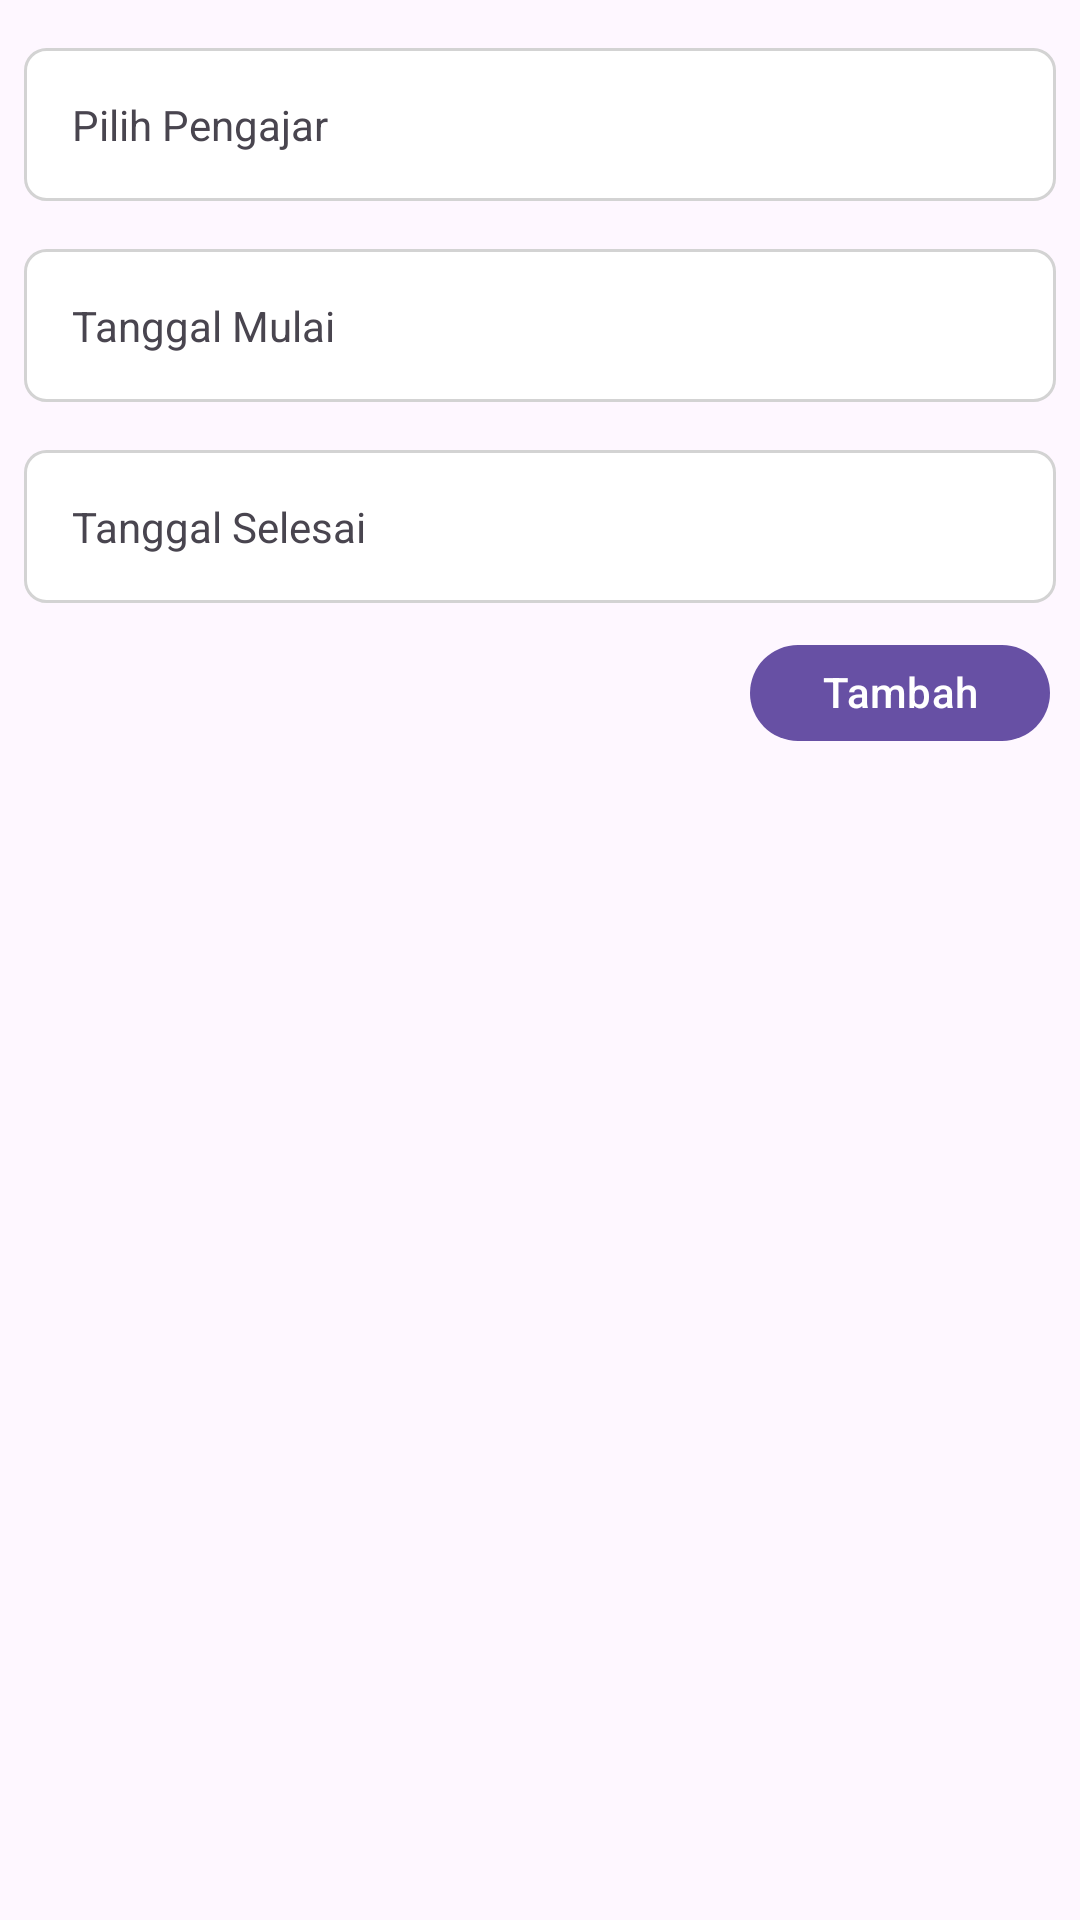

The Android layout XML behind this screen, and the referenced resources:
<!-- AndroidManifest.xml: application theme Theme.Music_course_mobile -->
<!-- res/layout/fragment_schedule_add.xml -->
<?xml version="1.0" encoding="utf-8"?>
<LinearLayout xmlns:android="http://schemas.android.com/apk/res/android"
    xmlns:tools="http://schemas.android.com/tools"
    android:layout_width="match_parent"
    android:layout_height="match_parent"
    android:orientation="vertical"
    tools:context=".features.scheduleadd.ScheduleAddFragment">


    <TextView
        android:id="@+id/lecturerID"
        android:layout_width="match_parent"
        android:layout_marginHorizontal="8dp"
        android:layout_marginTop="16dp"
        android:layout_height="wrap_content"
        android:background="@drawable/border"
        android:text="@string/lecturer_label"
        tools:text="aaaaaaaaaaaaa" />

    <TextView
        android:id="@+id/start_date"
        android:text="@string/start_date"
        android:layout_width="match_parent"
        android:layout_marginHorizontal="8dp"
        android:layout_marginTop="16dp"
        android:layout_height="wrap_content"
        android:background="@drawable/border"
        tools:text="aaaaaaaaaaaaa" />

    <TextView
        android:id="@+id/end_date"
        android:text="@string/end_date"
        android:layout_width="match_parent"
        android:layout_marginHorizontal="8dp"
        android:layout_marginTop="16dp"
        android:layout_height="wrap_content"
        android:background="@drawable/border"
        tools:text="aaaaaaaaaaaaa" />

    <com.google.android.material.button.MaterialButton
        android:id="@+id/confirm"
        android:layout_width="wrap_content"
        android:layout_height="40dp"
        android:layout_gravity="right"
        android:layout_margin="10dp"
        android:layout_marginTop="8dp"
        android:text="@string/create" />
</LinearLayout>
<!-- resources referenced by this layout -->
<resources>
  <!-- drawable border (drawable) -->
  <?xml version="1.0" encoding="UTF-8"?>
  <shape xmlns:android="http://schemas.android.com/apk/res/android">
      <solid android:color="#ffffffff" />
  
      <stroke
          android:width="1dp"
          android:color="#ffD3D3D3" />
  
      <padding
          android:bottom="16dp"
          android:left="16dp"
          android:right="16dp"
          android:top="16dp" />
  
      <corners
          android:bottomLeftRadius="7dp"
          android:bottomRightRadius="7dp"
          android:topLeftRadius="7dp"
          android:topRightRadius="7dp" />
  </shape>
  <string name="create">Tambah\n</string>
  <string name="end_date">Tanggal Selesai</string>
  <string name="lecturer_label">Pilih Pengajar</string>
  <string name="start_date">Tanggal Mulai</string>
  <style name="Theme.Music_course_mobile" parent="Base.Theme.Music_course_mobile" />
  <style name="Base.Theme.Music_course_mobile" parent="Theme.Material3.DayNight.NoActionBar">
          
          
      </style>
</resources>
